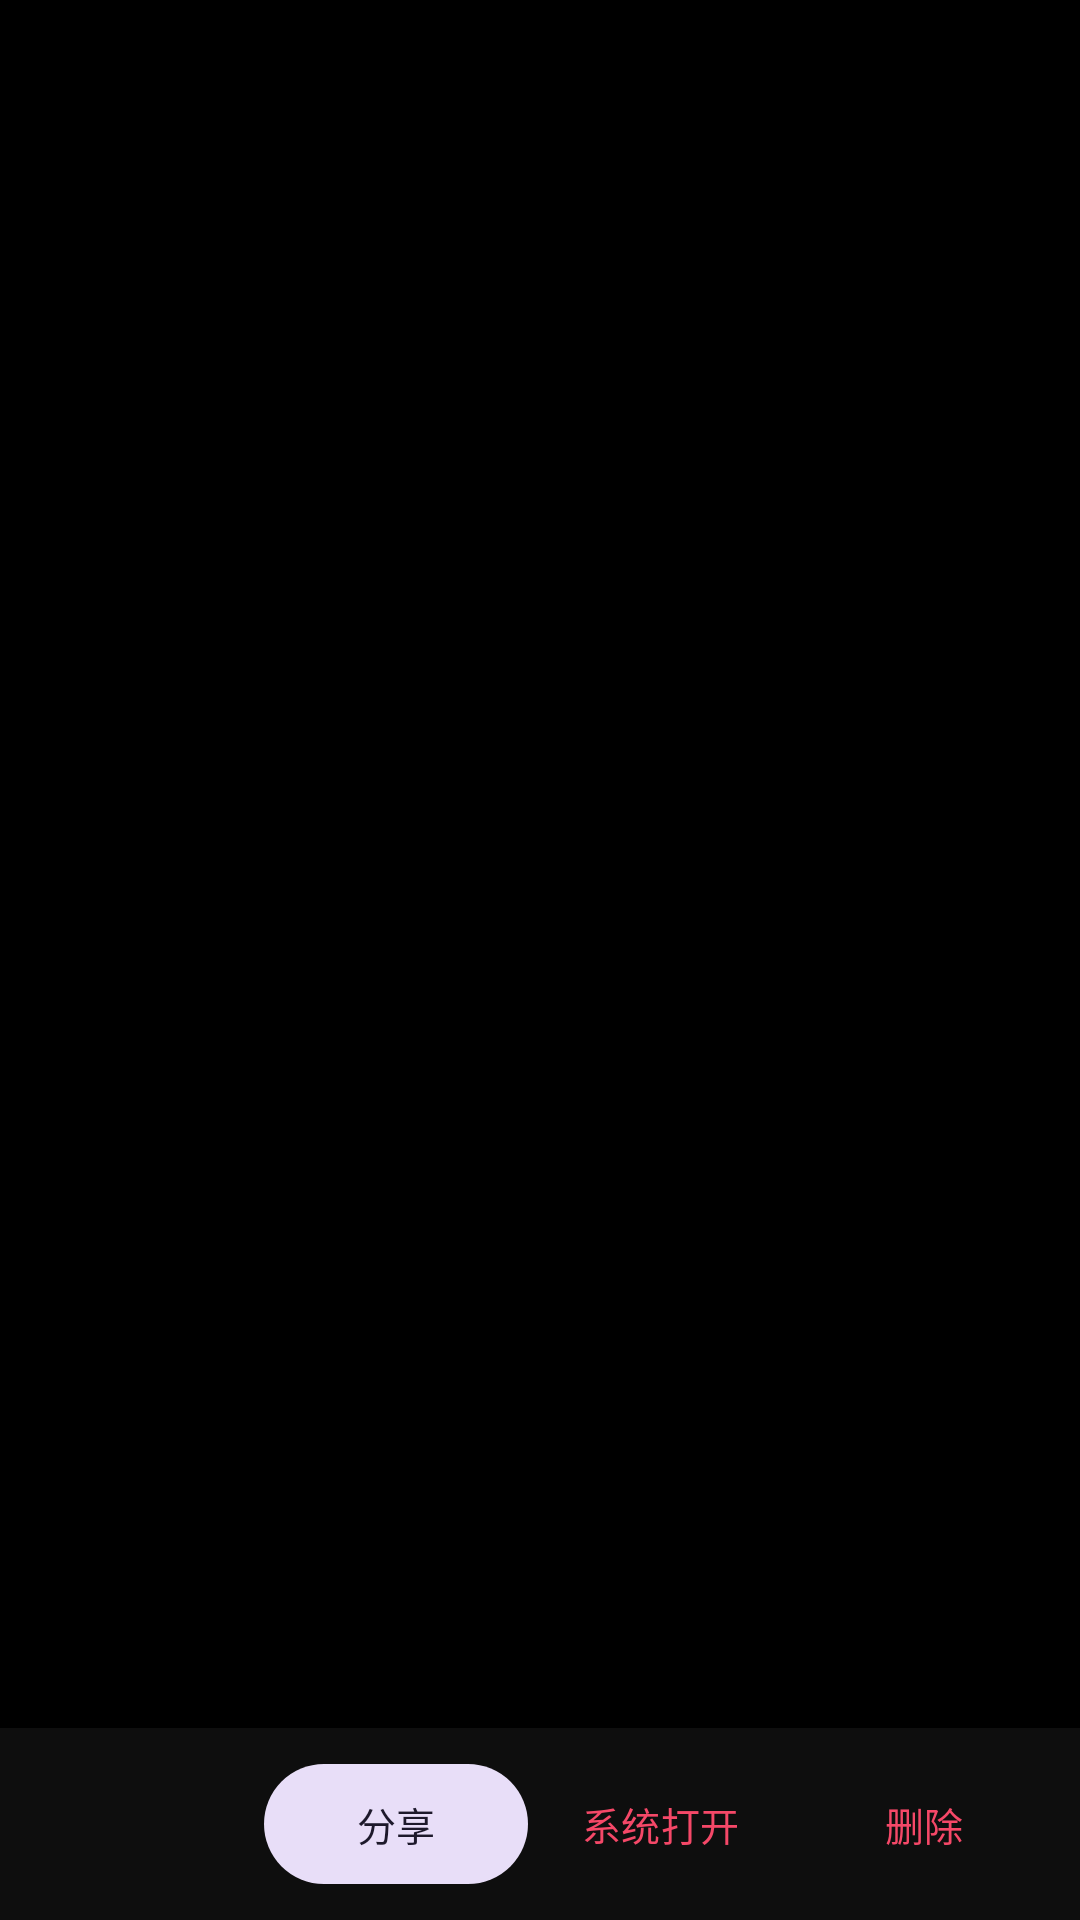

Reconstruct the res/layout file that produces this screen, plus the resources it refers to.
<!-- AndroidManifest.xml: activity theme Theme.Wcm.Preview -->
<!-- res/layout/activity_image_preview.xml -->
<?xml version="1.0" encoding="utf-8"?>
<LinearLayout xmlns:android="http://schemas.android.com/apk/res/android"
    xmlns:app="http://schemas.android.com/apk/res-auto"
    android:id="@+id/previewRoot"
    android:layout_width="match_parent"
    android:layout_height="match_parent"
    android:orientation="vertical"
    android:background="#FF000000">

    <androidx.viewpager2.widget.ViewPager2
        android:id="@+id/previewPager"
        android:layout_width="match_parent"
        android:layout_height="0dp"
        android:layout_weight="1" />

    <LinearLayout
        android:layout_width="match_parent"
        android:layout_height="wrap_content"
        android:orientation="horizontal"
        android:gravity="center_vertical"
        android:paddingStart="16dp"
        android:paddingEnd="8dp"
        android:paddingTop="8dp"
        android:paddingBottom="8dp"
        android:background="#E6101010">

        <LinearLayout
            android:layout_width="0dp"
            android:layout_height="wrap_content"
            android:layout_weight="1"
            android:orientation="vertical">

            <TextView
                android:id="@+id/tvPreviewIndex"
                android:layout_width="wrap_content"
                android:layout_height="wrap_content"
                android:textSize="12sp"
                android:textColor="#B3FFFFFF" />

            <TextView
                android:id="@+id/tvPreviewName"
                android:layout_width="match_parent"
                android:layout_height="wrap_content"
                android:layout_marginTop="2dp"
                android:textSize="13sp"
                android:textColor="#FFFFFFFF"
                android:maxLines="1"
                android:ellipsize="middle" />
        </LinearLayout>

        <com.google.android.material.button.MaterialButton
            android:id="@+id/btnShare"
            style="@style/Widget.Material3.Button.TonalButton"
            android:layout_width="wrap_content"
            android:layout_height="wrap_content"
            android:text="@string/preview_share"
            android:textSize="13sp" />

        <com.google.android.material.button.MaterialButton
            android:id="@+id/btnOpen"
            style="@style/Widget.Material3.Button.TextButton"
            android:layout_width="wrap_content"
            android:layout_height="wrap_content"
            android:text="@string/preview_open"
            android:textSize="13sp" />

        <com.google.android.material.button.MaterialButton
            android:id="@+id/btnDelete"
            style="@style/Widget.Material3.Button.TextButton"
            android:layout_width="wrap_content"
            android:layout_height="wrap_content"
            android:text="@string/preview_delete"
            android:textSize="13sp"
            android:textColor="@color/brand" />
    </LinearLayout>
</LinearLayout>
<!-- resources referenced by this layout -->
<resources>
  <color name="brand">#F54868</color>
  <string name="preview_delete">删除</string>
  <string name="preview_open">系统打开</string>
  <string name="preview_share">分享</string>
  <style name="Theme.Wcm.Preview">
          <item name="android:windowBackground">#FF000000</item>
          <item name="android:windowLightStatusBar">false</item>
          <item name="android:windowLayoutInDisplayCutoutMode" tools:targetApi="o_mr1">
              shortEdges
          </item>
      </style>
</resources>
